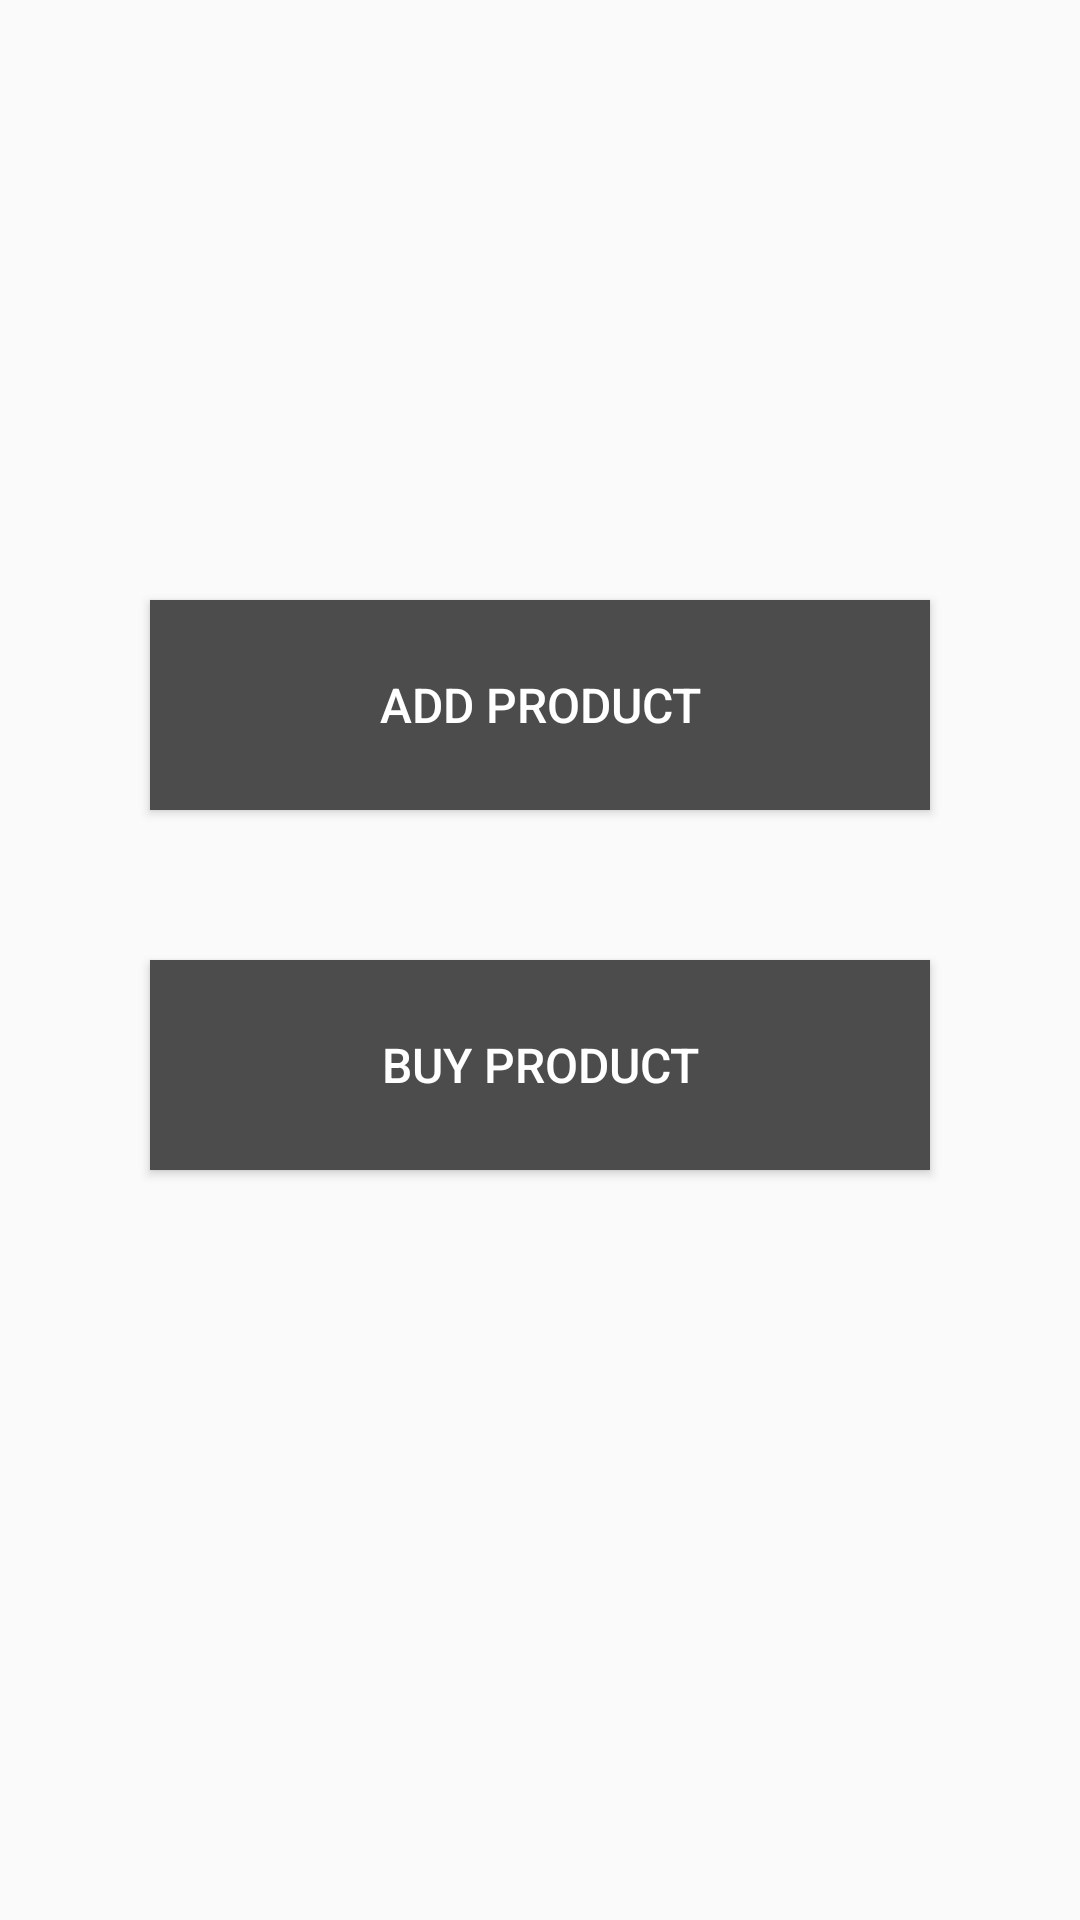

Write the Android layout XML for this screen, with the resource values it uses.
<!-- AndroidManifest.xml: application theme AppTheme -->
<!-- res/layout/farming_page.xml -->
<?xml version="1.0" encoding="utf-8"?>
<LinearLayout xmlns:android="http://schemas.android.com/apk/res/android"
    xmlns:tools="http://schemas.android.com/tools"
    android:layout_width="match_parent"
    android:layout_height="match_parent"
    android:background="@drawable/wall1"
    android:orientation="vertical">

    <LinearLayout
        android:layout_width="match_parent"
        android:layout_height="0dp"
        android:layout_weight="2"
        android:orientation="vertical"></LinearLayout>

    <LinearLayout
        android:layout_width="match_parent"
        android:layout_height="0dp"
        android:layout_weight="8"
        android:gravity="center_horizontal|center_vertical"
        android:orientation="vertical">

        <Button
            android:id="@+id/button4"
            android:layout_width="match_parent"
            android:layout_height="70dp"
            android:layout_marginBottom="50dp"
            android:layout_marginLeft="50dp"
            android:layout_marginRight="50dp"
            android:background="#4C4C4C"
            android:onClick="add_product_funct"
            android:text="Add Product"
            android:textColor="#ffffff"
            android:textSize="16sp"
            android:visibility="visible" />

        <Button
            android:id="@+id/button3"
            android:layout_width="match_parent"
            android:layout_height="70dp"
            android:layout_marginBottom="50dp"
            android:layout_marginLeft="50dp"
            android:layout_marginRight="50dp"
            android:background="#4C4C4C"
            android:onClick="buy_product_funct"
            android:text="Buy Product"
            android:textColor="#ffffff"
            android:textSize="16sp" />

        <Button
            android:id="@+id/button2"
            android:layout_width="match_parent"
            android:layout_height="70dp"
            android:layout_marginLeft="50dp"
            android:layout_marginRight="50dp"
            android:background="#4C4C4C"
            android:text="Request Details"
            android:textColor="#ffffff"
            android:textSize="16sp"
            android:visibility="gone" />
    </LinearLayout>

    <LinearLayout
        android:layout_width="match_parent"
        android:layout_height="0dp"
        android:layout_weight="2"
        android:orientation="vertical"></LinearLayout>

</LinearLayout>
<!-- resources referenced by this layout -->
<resources>
  <style name="AppTheme" parent="Theme.AppCompat.Light.DarkActionBar">
          
          <item name="colorPrimary">#72C048</item>
          <item name="colorPrimaryDark">@color/colorPrimaryDark</item>
          <item name="colorAccent">@color/colorAccent</item>
      </style>
  <color name="colorPrimaryDark">#00A654</color>
  <color name="colorAccent">#72C048</color>
</resources>
